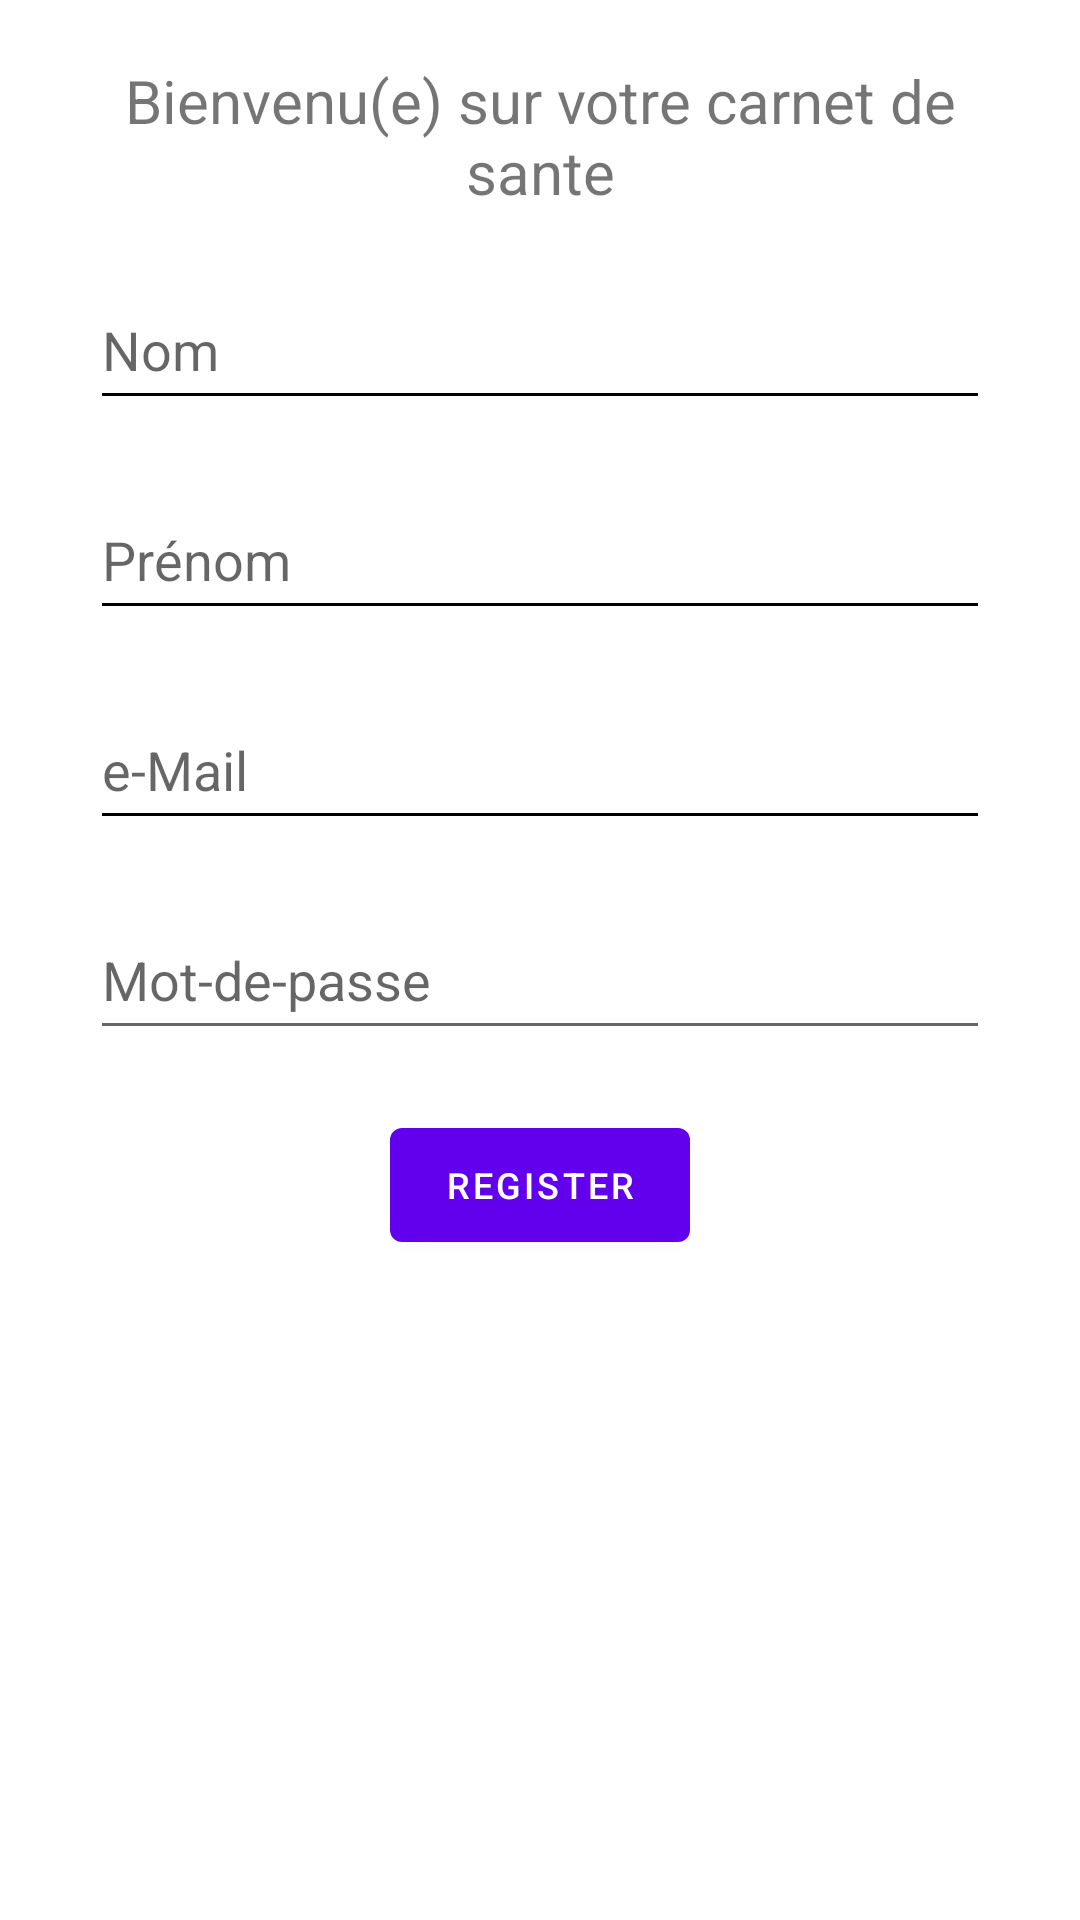

Reconstruct the res/layout file that produces this screen, plus the resources it refers to.
<!-- AndroidManifest.xml: activity theme Theme.Kenkocho.NoActionBar -->
<!-- res/layout/activity_register.xml -->
<?xml version="1.0" encoding="utf-8"?>
<LinearLayout
    xmlns:android="http://schemas.android.com/apk/res/android"
    xmlns:tools="http://schemas.android.com/tools"
    xmlns:app="http://schemas.android.com/apk/res-auto"
    android:layout_width="match_parent"
    android:layout_height="match_parent"
    android:orientation="vertical"
    tools:context=".RegisterActivity">

    <TextView
        android:id="@+id/reg_msg"
        android:layout_width="300dp"
        android:layout_height="50dp"
        android:layout_gravity="center"
        android:layout_marginTop="20dp"
        android:text="Bienvenu(e) sur votre carnet de sante"
        android:textSize="20dp"
        android:textAlignment="center"
        />

    <EditText
        android:id="@+id/reg_name"
        android:hint="Nom"
        android:inputType="text"
        android:layout_width="300dp"
        android:layout_height="50dp"
        android:layout_gravity="center"
        android:layout_marginTop="20dp"
        android:text=""
        android:backgroundTint="@color/black"
        />

    <EditText
        android:id="@+id/reg_surname"
        android:hint="Prénom"
        android:inputType="text"
        android:layout_width="300dp"
        android:layout_height="50dp"
        android:layout_gravity="center"
        android:layout_marginTop="20dp"
        android:text=""
        android:backgroundTint="@color/black"
        />

    <EditText
        android:id="@+id/reg_eml"
        android:hint="e-Mail"
        android:inputType="text"
        android:layout_width="300dp"
        android:layout_height="50dp"
        android:layout_gravity="center"
        android:layout_marginTop="20dp"
        android:text=""
        android:backgroundTint="@color/black"
        />

    <EditText
        android:id="@+id/reg_psw"
        android:hint="Mot-de-passe"
        android:inputType="textPassword"
        android:layout_width="300dp"
        android:layout_height="50dp"
        android:layout_gravity="center"
        android:layout_marginTop="20dp"
        android:text=""
        />

    <Button
        android:id="@+id/b_register"
        android:layout_width="100dp"
        android:layout_height="50dp"
        android:layout_gravity="center"
        android:layout_marginTop="20dp"
        android:text="Register"
        android:textSize="12dp"

        />

</LinearLayout>
<!-- resources referenced by this layout -->
<resources>
  <style name="Theme.Kenkocho.NoActionBar">
          <item name="windowActionBar">false</item>
          <item name="windowNoTitle">true</item>
      </style>
  <!-- not gathered from this repository: default colours our renderer supplied (Android Studio template values) -->
  <color name="black">#FF000000</color>
</resources>
